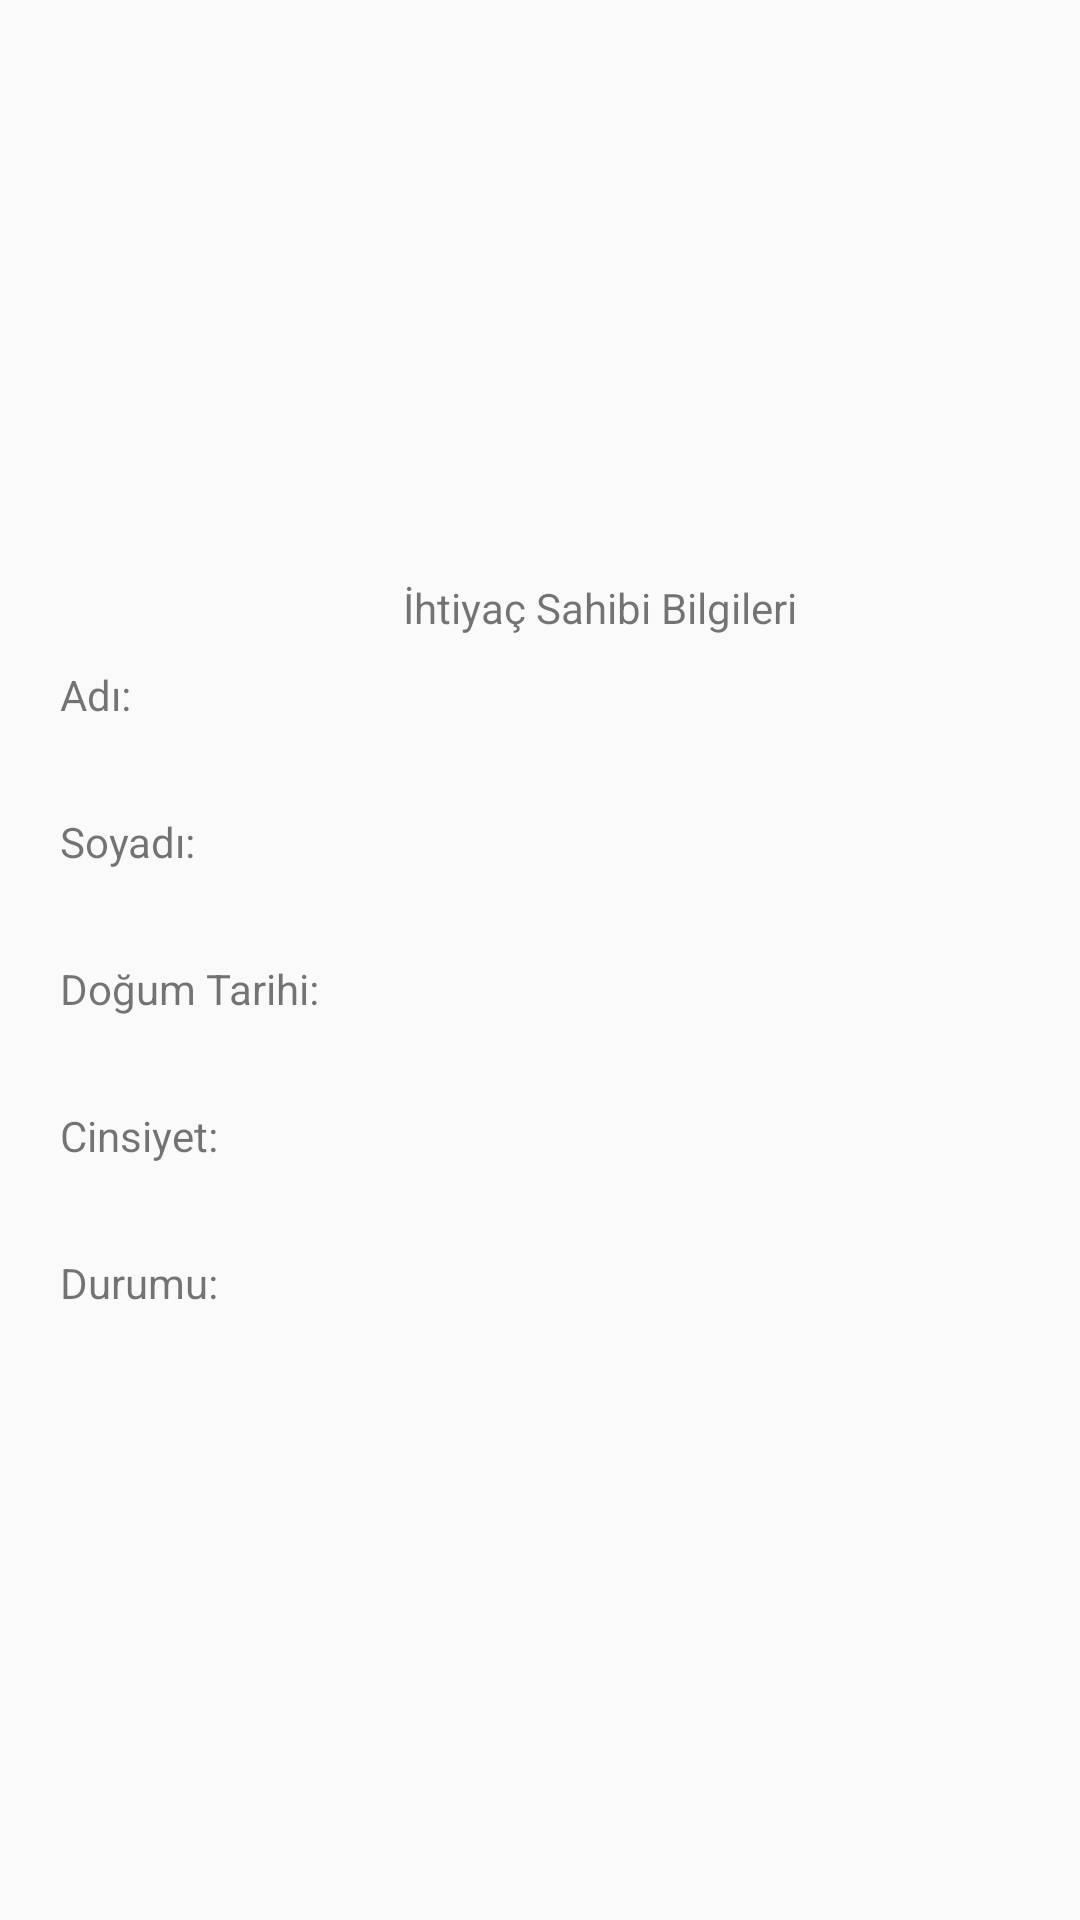

This screen was rendered from an Android layout file. Write that file and the resources it references.
<!-- AndroidManifest.xml: application theme AppTheme -->
<!-- res/layout/custom_satir_aile_ihtiyac_sahibi.xml -->
<?xml version="1.0" encoding="utf-8"?>
<LinearLayout xmlns:android="http://schemas.android.com/apk/res/android"
    android:layout_width="match_parent"
    android:layout_height="match_parent"
    android:gravity="center"
    android:orientation="vertical">

    <TextView
        android:layout_width="wrap_content"
        android:layout_height="wrap_content"
        android:layout_marginLeft="20dp"
        android:layout_marginTop="10dp"
        android:text="İhtiyaç Sahibi Bilgileri" />

    <LinearLayout
        android:layout_width="match_parent"
        android:layout_height="wrap_content"
        android:layout_centerInParent="true"
        android:orientation="horizontal">

        <TextView
            android:layout_width="wrap_content"
            android:layout_height="wrap_content"
            android:layout_marginLeft="20dp"
            android:layout_marginTop="10dp"
            android:text="Adı:" />

        <TextView
            android:id="@+id/ihtiyacAdi"
            android:layout_width="match_parent"
            android:layout_height="wrap_content"
            android:layout_marginBottom="20dp"
            android:layout_marginLeft="75dp"
            android:layout_marginTop="10dp" />
    </LinearLayout>

    <LinearLayout
        android:layout_width="match_parent"
        android:layout_height="wrap_content"
        android:orientation="horizontal">

        <TextView
            android:layout_width="wrap_content"
            android:layout_height="wrap_content"
            android:layout_marginLeft="20dp"
            android:layout_marginTop="10dp"
            android:text="Soyadı:" />

        <TextView
            android:id="@+id/ihtiyacSoyadi"
            android:layout_width="match_parent"
            android:layout_height="wrap_content"
            android:layout_marginBottom="20dp"
            android:layout_marginLeft="55dp"
            android:layout_marginTop="10dp" />

    </LinearLayout>

    <LinearLayout
        android:layout_width="match_parent"
        android:layout_height="wrap_content"
        android:orientation="horizontal">

        <TextView
            android:layout_width="wrap_content"
            android:layout_height="wrap_content"
            android:layout_marginLeft="20dp"
            android:layout_marginTop="10dp"
            android:text="Doğum Tarihi:" />

        <TextView
            android:id="@+id/ihtiyacDogumTarihi"
            android:layout_width="match_parent"
            android:layout_height="wrap_content"
            android:layout_marginBottom="20dp"
            android:layout_marginLeft="15dp"
            android:layout_marginTop="10dp" />

    </LinearLayout>

    <LinearLayout
        android:layout_width="match_parent"
        android:layout_height="wrap_content"
        android:orientation="horizontal">

        <TextView
            android:layout_width="wrap_content"
            android:layout_height="wrap_content"
            android:layout_marginLeft="20dp"
            android:layout_marginTop="10dp"
            android:text="Cinsiyet:" />

        <TextView
            android:id="@+id/ihtiyacCinsiyet"
            android:layout_width="match_parent"
            android:layout_height="wrap_content"
            android:layout_marginBottom="20dp"
            android:layout_marginLeft="50dp"
            android:layout_marginTop="10dp" />

    </LinearLayout>
    <LinearLayout
        android:layout_width="match_parent"
        android:layout_height="wrap_content"
        android:orientation="horizontal">

        <TextView
            android:layout_width="wrap_content"
            android:layout_height="wrap_content"
            android:layout_marginLeft="20dp"
            android:layout_marginTop="10dp"
            android:text="Durumu:" />

        <TextView
            android:id="@+id/ihtiyacDurumu"
            android:layout_width="match_parent"
            android:layout_height="wrap_content"
            android:layout_marginBottom="20dp"
            android:layout_marginLeft="50dp"
            android:layout_marginTop="10dp" />

    </LinearLayout>

</LinearLayout>
<!-- resources referenced by this layout -->
<resources>
  <style name="AppTheme" parent="Theme.AppCompat.Light.DarkActionBar">
          
          <item name="colorPrimary">@color/pembeone</item>
          <item name="colorPrimaryDark">@color/pembetwo</item>
          <item name="colorAccent">@color/pembethree</item>
      </style>
  <color name="pembeone">#f8bbd0</color>
  <color name="pembetwo">#f48fb1</color>
  <color name="pembethree">#f06292</color>
</resources>
